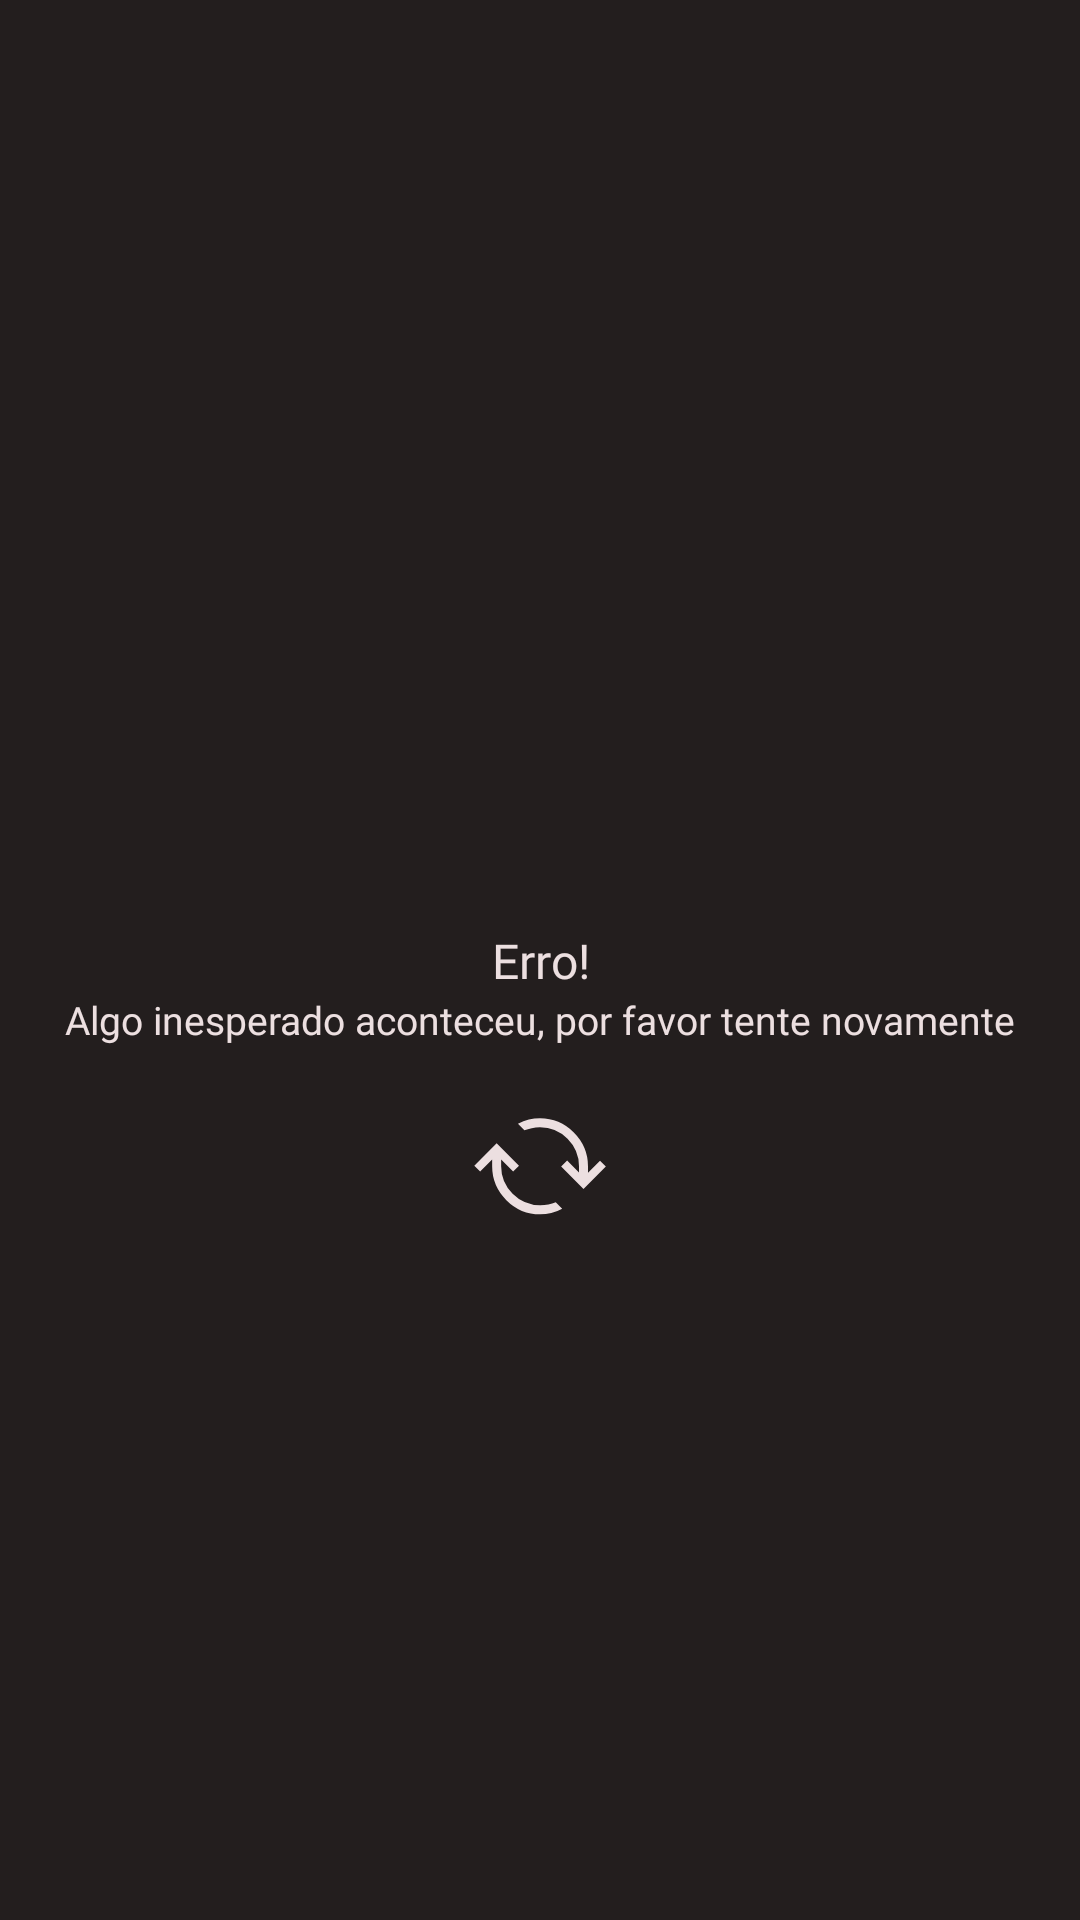

Reconstruct the res/layout file that produces this screen, plus the resources it refers to.
<!-- AndroidManifest.xml: application theme Theme.Cryptoapp -->
<!-- res/layout/fragment_error.xml -->
<?xml version="1.0" encoding="utf-8"?>
<androidx.constraintlayout.widget.ConstraintLayout
    xmlns:android="http://schemas.android.com/apk/res/android"
    xmlns:app="http://schemas.android.com/apk/res-auto"
    xmlns:tools="http://schemas.android.com/tools"
    android:id="@+id/fragment_error"
    android:layout_width="match_parent"
    android:layout_height="match_parent"
    tools:context=".common.fragments.error.ErrorFragment">

    <TextView
        android:id="@+id/error_text_view"
        android:layout_width="0dp"
        android:layout_height="wrap_content"
        android:fontFamily="@font/roboto_regular"
        android:text="@string/error_tittle"
        android:textAlignment="center"
        android:textColor="@color/tertiary_100"
        android:textSize="16sp"
        app:layout_constraintBottom_toBottomOf="parent"
        app:layout_constraintEnd_toEndOf="parent"
        app:layout_constraintHorizontal_bias="0.0"
        app:layout_constraintStart_toStartOf="parent"
        app:layout_constraintTop_toTopOf="parent" />

    <TextView
        android:id="@+id/error_content_text_view"
        android:layout_width="match_parent"
        android:layout_height="wrap_content"
        android:fontFamily="@font/roboto_regular"
        android:text="@string/error_content"
        android:textAlignment="center"
        android:textColor="@color/tertiary_100"
        android:textSize="13sp"
        app:layout_constraintEnd_toEndOf="parent"
        app:layout_constraintStart_toStartOf="parent"
        app:layout_constraintTop_toBottomOf="@+id/error_text_view" />

    <androidx.appcompat.widget.AppCompatImageButton
        android:id="@+id/refresh_button"
        android:layout_width="wrap_content"
        android:layout_height="wrap_content"
        android:layout_marginTop="16dp"
        android:src="@drawable/ic_reload"
        android:background="@color/primary_100"
        app:layout_constraintEnd_toEndOf="parent"
        app:layout_constraintStart_toStartOf="parent"
        app:layout_constraintTop_toBottomOf="@+id/error_content_text_view" />

</androidx.constraintlayout.widget.ConstraintLayout>
<!-- resources referenced by this layout -->
<resources>
  <color name="primary_100">#FF231E1E</color>
  <color name="tertiary_100">#FFECDFE0</color>
  <!-- drawable ic_reload (drawable) -->
  <vector xmlns:android="http://schemas.android.com/apk/res/android"
      android:width="48dp"
      android:height="48dp"
      android:viewportWidth="960"
      android:viewportHeight="960">
    <path
        android:fillColor="@color/tertiary_100"
        android:pathData="M481,802q-131,0 -225.5,-94.5T161,482v-45l-80,80 -39,-39 149,-149 149,149 -39,39 -80,-80v45q0,107 76.5,183.5T481,742q29,0 55,-5t49,-15l43,43q-36,20 -72.5,28.5T481,802ZM770,633L621,484l40,-40 79,79v-41q0,-107 -76.5,-183.5T480,222q-29,0 -55,5.5T376,241l-43,-43q36,-20 72.5,-28t74.5,-8q131,0 225.5,94.5T800,482v43l80,-80 39,39 -149,149Z"/>
  </vector>
  <string name="error_content">Algo inesperado aconteceu, por favor tente novamente</string>
  <string name="error_tittle">Erro!</string>
  <style name="Theme.Cryptoapp" parent="Theme.MaterialComponents.DayNight.NoActionBar">
          
          <item name="colorPrimary">@color/secondary_100</item>
          <item name="colorPrimaryVariant">@color/primary_100</item>
          <item name="colorOnPrimary">@color/primary_100</item>
          <item name="android:textColorPrimary">@color/tertiary_100</item>
          
          <item name="colorSecondary">@color/tertiary_100</item>
          <item name="colorSecondaryVariant">@color/primary_100</item>
          <item name="colorOnSecondary">@color/black</item>
          
          <item name="android:statusBarColor">?attr/colorPrimaryVariant</item>
          
          <item name="android:windowBackground">@color/primary_100</item>
      </style>
  <color name="secondary_100">#FFBA1833</color>
  <color name="black">#FF000000</color>
</resources>
